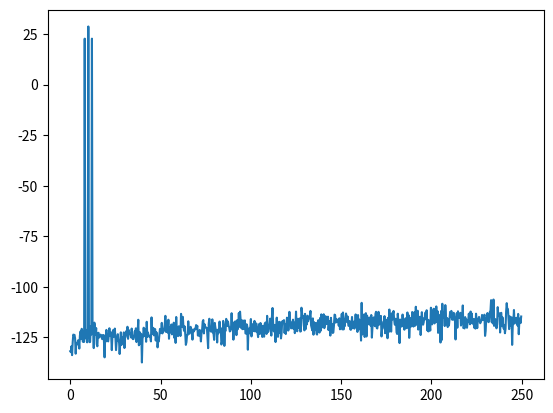

Write Python code to recreate this figure.
import numpy as np
import matplotlib.pyplot as plt
from PIL import Image
import pandas as pd
from time import time
import cmath
import math
from functools import partial

Tc = 3.0 #czas próbkowania w sekudnach
fs = 500 #częstotliwość próbkowania musi być większa lub równa 2*(max(fn, fm)
fi = 180
f = 1000 #częstotliwość
N = int(Tc * fs)
fn = 10
fm = 2
def m(t):
    return math.sin(2*math.pi*t*fm)

#sygnał zmodulowanyu amplitudowo:
def za(t, ka):
    return ((ka*m(t)+1)*math.cos(2*math.pi*fn*t))

#sygbał zmodulowany kątowo
def zp(t, kp): #modulacja fazy
    return math.cos(2*math.pi*t*fn+(kp*m(t)))
def zf(t, kf): #modulacja częstotliwości
    return math.cos(2*math.pi*fn*t+(kf/fm)*m(t))

#zadanie 1 i 2
#k - głębokość modulacji
def wywolanie(Tc, fs, N, funkcja):
    x = []
    y = []
    for n in range(0, N):
        t = n / fs
        x.append(t)
        w = funkcja(t)
        y.append(w)
    return x, y

x0, y0 = wywolanie(Tc, fs, N, m)


# x1, y1 = wywolanie(Tc, fs, N, partial(za, ka=0.5))
# plt.plot(x1, y1)
# plt.plot(x0, y0)
# plt.show()
# plt.savefig('za_a.png')
#
# x2, y2 = wywolanie(Tc, fs, N, partial(za, ka=6))
# plt.plot(x0, y0)
# plt.plot(x2, y2)
# plt.show()
# plt.savefig('za_b.png')
#
# x3, y3 = wywolanie(Tc, fs, N, partial(za, ka=26))
# plt.plot(x0, y0)
# plt.plot(x3, y3)
# plt.show()
# plt.savefig('za_c.png')
#
# x4, y4 = wywolanie(Tc, fs, N, partial(zp, kp=0.5))
# plt.plot(x0, y0)
# plt.plot(x4, y4, 'm')
# plt.show()
# plt.savefig('zp_a.png')
#
# x5, y5 = wywolanie(Tc, fs, N, partial(zp, kp=math.pi/2))
# plt.plot(x0, y0)
# plt.plot(x5, y5, 'm')
# plt.show()
# plt.savefig('zp_b.png')
#
# x6, y6 = wywolanie(Tc, fs, N, partial(zp, kp=4*math.pi))
# plt.plot(x0, y0)
# plt.plot(x6, y6, 'm')
# plt.show()
# plt.savefig('zp_c.png')
#
# x7, y7 = wywolanie(Tc, fs, N, partial(zf, kf=0.5))
# plt.plot(x0, y0)
# plt.plot(x7, y7, 'g')
# plt.show()
# plt.savefig('zf_a.png')
#
# x8, y8 = wywolanie(Tc, fs, N, partial(zf, kf=math.pi/3))
# plt.plot(x0, y0)
# plt.plot(x8, y8, 'g')
# plt.show()
# plt.savefig('zf_b.png')
#
# x9, y9 = wywolanie(Tc, fs, N, partial(zf, kf=5*math.pi))
# plt.plot(x0, y0)
# plt.plot(x9, y9, 'g')
# plt.show()
# plt.savefig('zf_c.png')

#zadanie 3
def dft(y, N):
    wyjscie = []
    for k in range(N):
        wynik = 0
        for n in range(N):
            wynik += y[n] * cmath.exp((-1j * 2 * math.pi * k * n) / N)
        wyjscie.append(wynik)
    return wyjscie

def M(y, N):
    przyklad = dft(y, N)
    wyjscie1 = []
    for k in range(int(N / 2)):
        wyjscie1.append(np.sqrt((np.real(przyklad[k])) ** 2 + (np.imag(przyklad[k])) ** 2))
    return wyjscie1

def Mprim(y, N):
    przyklad2 = M(y, N)
    wyjscie2 = []
    for k in range(int(N / 2)):
        wyjscie2.append(10 * np.log10(przyklad2[k]))
    return wyjscie2

def skala(fs, N):
    wyjscie3 = []
    for k in range(int(N / 2)):
        wyjscie3.append(k * fs / N)
    return wyjscie3

# x, y = wywolanie(Tc, fs, N, partial(za, ka=0.5))
# M(y, N)
# y1 = Mprim(y, N)
# x1 = skala(fs, N)
# plt.plot(x1, y1)
# plt.show()
# plt.savefig('za_a_widmo.png')
#
# x, y = wywolanie(Tc, fs, N, partial(za, ka=6))
# M(y, N)
# y2 = Mprim(y, N)
# x2 = skala(fs, N)
# plt.plot(x2, y2)
# plt.show()
# plt.savefig('za_b_widmo.png')
#
# x, y = wywolanie(Tc, fs, N, partial(za, ka=26))
# M(y, N)
# y3 = Mprim(y, N)
# x3 = skala(fs, N)
# plt.plot(x3, y3)
# plt.show()
# plt.savefig('za_c_widmo.png')
#
# x, y = wywolanie(Tc, fs, N, partial(zp, kp=0.5))
# M(y, N)
# y4 = Mprim(y, N)
# x4 = skala(fs, N)
# plt.plot(x4, y4, 'm')
# plt.show()
# plt.savefig('zp_a_widmo.png')
#
# x, y = wywolanie(Tc, fs, N, partial(zp, kp=math.pi/2))
# M(y, N)
# y5 = Mprim(y, N)
# x5 = skala(fs, N)
# plt.plot(x5, y5, 'm')
# plt.show()
# plt.savefig('zp_b_widmo.png')
#
# x, y = wywolanie(Tc, fs, N, partial(zp, kp=4*math.pi))
# M(y, N)
# y6 = Mprim(y, N)
# x6 = skala(fs, N)
# plt.plot(x6, y6, 'm')
# plt.show()
# plt.savefig('zp_c_widmo.png')
#
# x, y = wywolanie(Tc, fs, N, partial(zf, kf=0.12))
# M(y, N)
# y7 = Mprim(y, N)
# x7 = skala(fs, N)
# plt.plot(x7, y7, 'g')
# plt.show()
# plt.savefig('zf_a_widmo.png')
#
# x, y = wywolanie(Tc, fs, N, partial(zf, kf=math.pi/3))
# M(y, N)
# y8 = Mprim(y, N)
# x8 = skala(fs, N)
# plt.plot(x8, y8, 'g')
# plt.show()
# plt.savefig('zf_b_widmo.png')
#
# x, y = wywolanie(Tc, fs, N, partial(zf, kf=5*math.pi))
# M(y, N)
# y9 = Mprim(y, N)
# x9 = skala(fs, N)
# plt.plot(x9, y9, 'g')
# plt.show()
# plt.savefig('zf_c_widmo.png')

#zad4
#tylko tych z widma, ale 9
def szerokoscPasma(x, y):
    wartosciBdB = [3, 6, 12]
    wektorNaY = np.array(y)
    maksymalneY = wektorNaY.max()
    wektorNaX = np.array(x)

    for n in wartosciBdB:
        min1 = 100
        max1 = 0
        for i in range(len(wektorNaX)):
            if y[i] > (maksymalneY - n):
                if x[i] > max1:
                    max1 = x[i]
                elif x[i] < min1:
                    min1 = x[i]
        Pasmo = max1 - min1
        print("Wartość szerokości pasma o db równym ", n, " wynosi ", Pasmo)


x, y = wywolanie(Tc, fs, N, partial(za, ka=0.5))
M(y, N)
y1 = Mprim(y, N)
x1 = skala(fs, N)
plt.plot(x1, y1)
szerokoscPasma(x1, y1)
plt.show()
#plt.savefig('za_a_widmo.png')

# x, y = wywolanie(Tc, fs, N, partial(za, ka=6))
# M(y, N)
# y2 = Mprim(y, N)
# x2 = skala(fs, N)
# plt.plot(x2, y2)
# plt.show()
# plt.savefig('za_b_widmo.png')
#
# x, y = wywolanie(Tc, fs, N, partial(za, ka=26))
# M(y, N)
# y3 = Mprim(y, N)
# x3 = skala(fs, N)
# plt.plot(x3, y3)
# plt.show()
# plt.savefig('za_c_widmo.png')
#
# x, y = wywolanie(Tc, fs, N, partial(zp, kp=0.5))
# M(y, N)
# y4 = Mprim(y, N)
# x4 = skala(fs, N)
# plt.plot(x4, y4, 'm')
# plt.show()
# plt.savefig('zp_a_widmo.png')
#
# x, y = wywolanie(Tc, fs, N, partial(zp, kp=math.pi/2))
# M(y, N)
# y5 = Mprim(y, N)
# x5 = skala(fs, N)
# plt.plot(x5, y5, 'm')
# plt.show()
# plt.savefig('zp_b_widmo.png')
#
# x, y = wywolanie(Tc, fs, N, partial(zp, kp=4*math.pi))
# M(y, N)
# y6 = Mprim(y, N)
# x6 = skala(fs, N)
# plt.plot(x6, y6, 'm')
# plt.show()
# plt.savefig('zp_c_widmo.png')
#
# x, y = wywolanie(Tc, fs, N, partial(zf, kf=0.12))
# M(y, N)
# y7 = Mprim(y, N)
# x7 = skala(fs, N)
# plt.plot(x7, y7, 'g')
# plt.show()
# plt.savefig('zf_a_widmo.png')
#
# x, y = wywolanie(Tc, fs, N, partial(zf, kf=math.pi/3))
# M(y, N)
# y8 = Mprim(y, N)
# x8 = skala(fs, N)
# plt.plot(x8, y8, 'g')
# plt.show()
# plt.savefig('zf_b_widmo.png')
#
# x, y = wywolanie(Tc, fs, N, partial(zf, kf=5*math.pi))
# M(y, N)
# y9 = Mprim(y, N)
# x9 = skala(fs, N)
# plt.plot(x9, y9, 'g')
# plt.show()
# plt.savefig('zf_c_widmo.png')
